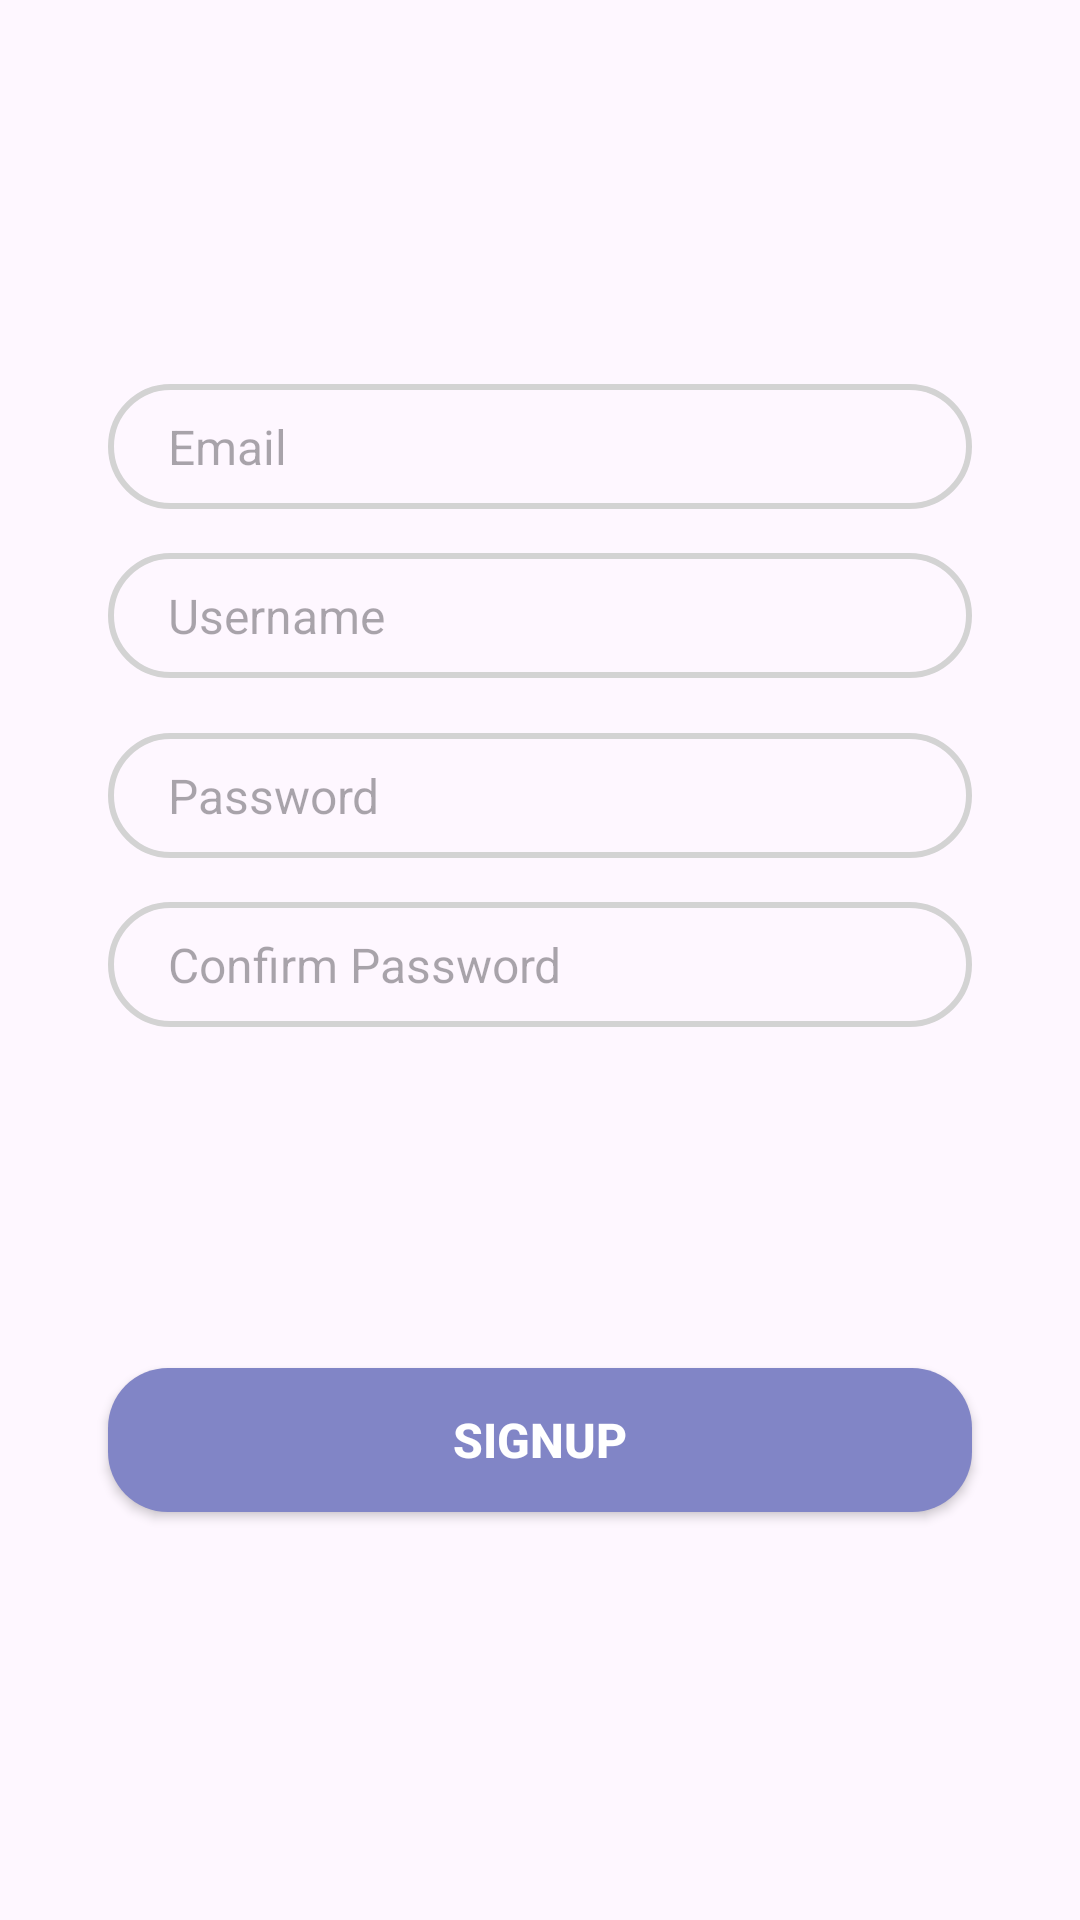

This screen was rendered from an Android layout file. Write that file and the resources it references.
<!-- AndroidManifest.xml: application theme Theme.PosePerfect -->
<!-- res/layout/signup_tab_fragment.xml -->
<?xml version="1.0" encoding="utf-8"?>
<androidx.constraintlayout.widget.ConstraintLayout xmlns:android="http://schemas.android.com/apk/res/android"
    android:layout_width="match_parent"
    android:layout_height="match_parent"
    xmlns:app="http://schemas.android.com/apk/res-auto">


    <EditText
        android:id="@+id/email"
        android:layout_width="0dp"
        android:layout_height="wrap_content"
        android:background="@drawable/edit_text_bg"
        android:hint="Email"
        android:paddingLeft="20dp"
        android:paddingTop="10dp"
        android:paddingBottom="10dp"
        android:textSize="16sp"
        app:layout_constraintBottom_toBottomOf="parent"
        app:layout_constraintEnd_toEndOf="parent"
        app:layout_constraintStart_toStartOf="parent"
        app:layout_constraintTop_toTopOf="parent"
        app:layout_constraintVertical_bias="0.214"
        app:layout_constraintWidth_percent=".8" />

    <EditText
        android:id="@+id/username"
        android:layout_width="0dp"
        android:layout_height="wrap_content"
        android:background="@drawable/edit_text_bg"
        android:hint="Username"
        android:paddingLeft="20dp"
        android:paddingTop="10dp"
        android:paddingBottom="10dp"
        android:textSize="16sp"
        app:layout_constraintBottom_toBottomOf="parent"
        app:layout_constraintEnd_toEndOf="parent"
        app:layout_constraintStart_toStartOf="parent"
        app:layout_constraintTop_toBottomOf="@+id/email"
        app:layout_constraintVertical_bias="0.034"
        app:layout_constraintWidth_percent=".8" />

    <EditText
        android:id="@+id/confirm_password"
        android:layout_width="0dp"
        android:layout_height="wrap_content"
        android:background="@drawable/edit_text_bg"
        android:inputType="textPassword"
        android:hint="Confirm Password"
        android:paddingLeft="20dp"
        android:paddingTop="10dp"
        android:paddingBottom="10dp"
        android:textSize="16sp"
        app:layout_constraintBottom_toBottomOf="parent"
        app:layout_constraintEnd_toEndOf="parent"
        app:layout_constraintStart_toStartOf="parent"
        app:layout_constraintTop_toBottomOf="@+id/password"
        app:layout_constraintVertical_bias="0.047"
        app:layout_constraintWidth_percent=".8" />

    <EditText
        android:id="@+id/password"
        android:layout_width="0dp"
        android:layout_height="wrap_content"
        android:background="@drawable/edit_text_bg"
        android:inputType="textPassword"
        android:hint="Password"
        android:paddingLeft="20dp"
        android:paddingTop="10dp"
        android:paddingBottom="10dp"
        android:textSize="16sp"
        app:layout_constraintBottom_toBottomOf="parent"
        app:layout_constraintEnd_toEndOf="parent"
        app:layout_constraintStart_toStartOf="parent"
        app:layout_constraintTop_toBottomOf="@+id/username"
        app:layout_constraintVertical_bias="0.049"
        app:layout_constraintWidth_percent=".8" />

    <Button
        android:id="@+id/signup"
        android:layout_width="0dp"
        android:layout_height="wrap_content"
        android:background="@drawable/button_bg"
        android:text="Signup"
        android:textColor="@color/white"
        android:textSize="16sp"
        android:textStyle="bold"
        app:layout_constraintBottom_toBottomOf="parent"
        app:layout_constraintEnd_toEndOf="parent"
        app:layout_constraintStart_toStartOf="parent"
        app:layout_constraintTop_toTopOf="parent"
        app:layout_constraintVertical_bias="0.77"
        app:layout_constraintWidth_percent=".8" />


</androidx.constraintlayout.widget.ConstraintLayout>
<!-- resources referenced by this layout -->
<resources>
  <color name="white">#FFFFFF</color>
  <!-- drawable button_bg (drawable) -->
  <?xml version="1.0" encoding="utf-8"?>
  <shape xmlns:android="http://schemas.android.com/apk/res/android">
      <corners android:radius="20dp" />
          <solid android:color="@color/light_purple" />
  
  </shape>
  <!-- drawable edit_text_bg (drawable) -->
  <?xml version="1.0" encoding="utf-8"?>
  <shape xmlns:android="http://schemas.android.com/apk/res/android">
      <corners android:radius="20dp" />
          <stroke android:width="2dp"
              android:color="#D3D3D3" />
  
  </shape>
  <style name="Theme.PosePerfect" parent="Base.Theme.PosePerfect" />
  <color name="light_purple">#8185c6</color>
  <style name="Base.Theme.PosePerfect" parent="Theme.Material3.Light.NoActionBar">
          <item name="colorPrimary">@color/colorPrimary</item>
          <item name="colorPrimaryDark">@color/colorPrimaryDark</item>
          <item name="colorAccent">@color/colorAccent</item>
  
  
  
  
          <item name="bottomNavigationStyle">@style/Widget.App.BottomNavigationView</item>
  
  
          <item name="android:statusBarColor">?attr/colorPrimaryDark</item>
  
  
          <item name="cardViewStyle">@style/CustomCardView</item>
  
  
          <item name="android:textAppearance">@style/CustomTextAppearance</item>
      </style>
  <color name="colorPrimary">#3F51B5</color>
  <color name="colorPrimaryDark">#303F9F</color>
  <color name="colorAccent">#FF4081</color>
  <style name="Widget.App.BottomNavigationView" parent="Widget.MaterialComponents.BottomNavigationView.Colored">
          <item name="itemIconTint">@color/bottom_nav_item_color</item>
          <item name="itemTextColor">@color/bottom_nav_item_color</item>
      </style>
  <style name="CustomCardView" parent="Widget.MaterialComponents.CardView">
          <item name="cardCornerRadius">4dp</item>
          <item name="cardElevation">4dp</item>
          <item name="cardBackgroundColor">@color/white</item>
      </style>
  <style name="CustomTextAppearance" parent="TextAppearance.AppCompat">
          <item name="android:textSize">16sp</item>
          <item name="android:textColor">@color/black</item>
      </style>
  <color name="bottom_nav_item_color">@color/nav_item_selector</color>
  <color name="black">#000000</color>
</resources>
